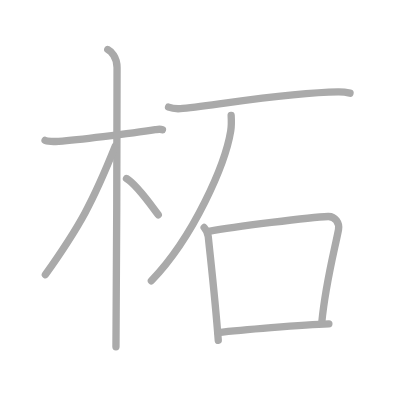
t = 0.00 s
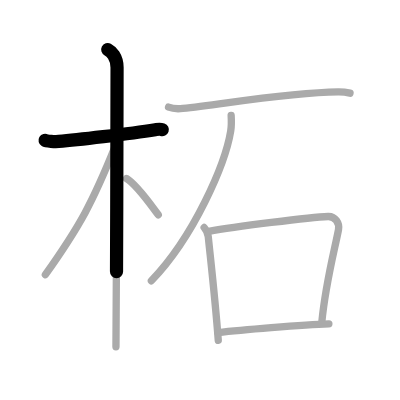
t = 1.75 s
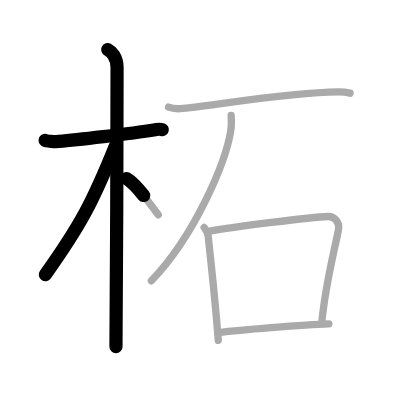
t = 3.50 s
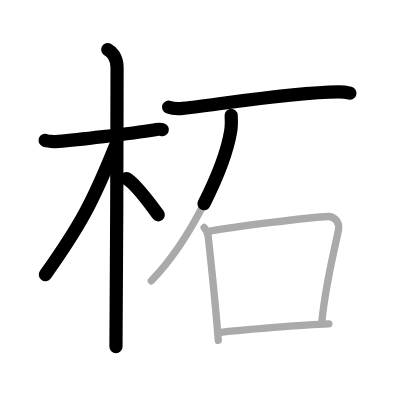
t = 5.50 s
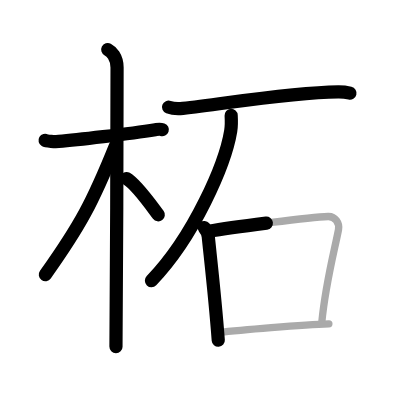
t = 7.25 s
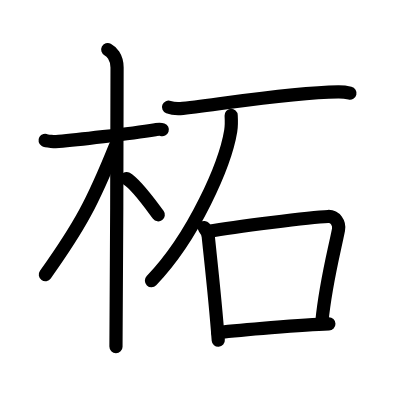
t = 9.00 s

The animated SVG that drew these frames (rendered in a browser with its animation timeline set to each time). Animation: 9 SMIL elements (animate=9); one cycle of 9.00 s.

<?xml version="1.0" standalone="no"?>
<!DOCTYPE svg PUBLIC "-//W3C//DTD SVG 1.1//EN"   "http://www.w3.org/Graphics/SVG/1.1/DTD/svg11.dtd">
<svg width="400px" height="400px"  version="1.1" xmlns="http://www.w3.org/2000/svg">
  <defs>
    <marker id="Triangle" viewBox="0 0 10 10" refX="0" refY="5" markerUnits="strokeWidth" markerWidth="3" style="stroke-opacity:0%;fill:#aaaaaa;" markerHeight="2" orient="auto">
      <path d="M 0 0 L 10 5 L 0 10 z" />
    </marker>
    
    <marker id="Arrow" viewBox="0 0 10 10" refX="5" refY="5" markerUnits="strokeWidth" markerWidth="1.8" style="stroke-opacity:0%;fill:#770000;" markerHeight="2" orient="auto">
      <path d="M 0 4 L 6 4 L 4 1 L 10 5 L 4 9 L 6 6 L 0 6 z" />
        <circle cx="5" cy="5" r="5" />
      </marker>
    
    <marker id="TriangleRed" viewBox="0 0 10 10" refX="0" refY="5" markerUnits="strokeWidth" markerWidth="3" style="stroke-opacity:0%;fill:#CC0000;" markerHeight="2" orient="auto">
      <path d="M 0 0 L 10 5 L 0 10 z" />
    </marker>
    
    <marker id="ArrowRed" viewBox="0 0 10 10" refX="5" refY="5" markerUnits="strokeWidth" markerWidth="1.8" style="stroke-opacity:0%;fill:#CC0000;" markerHeight="2" orient="auto">
      <path d="M 0 4 L 6 4 L 4 1 L 10 5 L 4 9 L 6 6 L 0 6 z" />
        <circle cx="5" cy="5" r="5" />
      </marker>
    
  </defs>
  
  <path style="fill:#ffffff; fill-opacity:100%; fill-rule:evenodd; stroke-width:0;" d="M 0 0 L 400px 0 L 400px 400px L 0 400px L 0 0" />

  <g transform="scale(3.6697247706422 3.6697247706422)">
<path style="fill:none; fill-opacity:0%; fill-rule:evenodd; stroke:#aaaaaa; stroke-opacity:100%; stroke-width: 1.5pt; stroke-linejoin:round; stroke-linecap:round;" d="M12.28 38.25c0.39 0.23 2.68 0.38 3.71 0.29c4.43-0.38 19.22-2.07 26.33-3.2c1.03-0.16 1.29-0.23 1.94 0"></path>
<path style="fill:none; fill-opacity:0%; fill-rule:evenodd; stroke:#aaaaaa; stroke-opacity:100%; stroke-width: 1.5pt; stroke-linejoin:round; stroke-linecap:round;" d="M29.36 13.5c0.91 0.47 2.54 2 2.54 4.92c0 0.95-0.12 70.25-0.3 76.08"></path>
<path style="fill:none; fill-opacity:0%; fill-rule:evenodd; stroke:#aaaaaa; stroke-opacity:100%; stroke-width: 1.5pt; stroke-linejoin:round; stroke-linecap:round;" d="M31.44 39.78c-6.15 15.26-9.57 21.7-19.08 35.06"></path>
<path style="fill:none; fill-opacity:0%; fill-rule:evenodd; stroke:#aaaaaa; stroke-opacity:100%; stroke-width: 1.5pt; stroke-linejoin:round; stroke-linecap:round;" d="M34.47 48.65c2.68 1.55 6.4 6.88 8.66 9.89"></path>
<path style="fill:none; fill-opacity:0%; fill-rule:evenodd; stroke:#aaaaaa; stroke-opacity:100%; stroke-width: 1.5pt; stroke-linejoin:round; stroke-linecap:round;" d="M45.93 29.2c0.92 0.35 2.97 0.45 3.89 0.35c11.53-1.24 28.52-4.31 42.34-4.51c1.54-0.02 2.46 0.17 3.22 0.35"></path>
<path style="fill:none; fill-opacity:0%; fill-rule:evenodd; stroke:#aaaaaa; stroke-opacity:100%; stroke-width: 1.5pt; stroke-linejoin:round; stroke-linecap:round;" d="M62.99 31.43c0.06 1.06 0.13 2.74-0.12 4.26c-1.48 8.99-9.98 28.73-21.62 40.81"></path>
<path style="fill:none; fill-opacity:0%; fill-rule:evenodd; stroke:#aaaaaa; stroke-opacity:100%; stroke-width: 1.5pt; stroke-linejoin:round; stroke-linecap:round;" d="M55.63 61.99c0.62 0.76 1.03 1.63 1.12 2.47c0.62 6.12 1.86 16.7 2.73 28.29"></path>
<path style="fill:none; fill-opacity:0%; fill-rule:evenodd; stroke:#aaaaaa; stroke-opacity:100%; stroke-width: 1.5pt; stroke-linejoin:round; stroke-linecap:round;" d="M56.88 63.03c6.92-1.23 27.79-3.85 32.52-4.04c1.95-0.08 3.18 1.83 2.84 3.6c-1.2 6.1-3.54 14.73-4.54 25.16"></path>
<path style="fill:none; fill-opacity:0%; fill-rule:evenodd; stroke:#aaaaaa; stroke-opacity:100%; stroke-width: 1.5pt; stroke-linejoin:round; stroke-linecap:round;" d="M59.34 90.62c5.54-0.62 23.21-2.19 30.28-2.37"></path>

<path style="fill:none; fill-opacity:0%; fill-rule:evenodd; stroke:#000000; stroke-opacity:100%; stroke-width: 2.7pt; stroke-linejoin:round; stroke-linecap:round;" d="M12.28 38.25c0.39 0.23 2.68 0.38 3.71 0.29c4.43-0.38 19.22-2.07 26.33-3.2c1.03-0.16 1.29-0.23 1.94 0" pathLength="100" stroke-dashoffset="100" stroke-dasharray="100 105"><animate id="dashAnim1" attributeName="stroke-dashoffset" from="100" to="0" dur="1s" calcMode="linear" fill="freeze"/></path>
<path style="fill:none; fill-opacity:0%; fill-rule:evenodd; stroke:#000000; stroke-opacity:100%; stroke-width: 2.7pt; stroke-linejoin:round; stroke-linecap:round;" d="M29.36 13.5c0.91 0.47 2.54 2 2.54 4.92c0 0.95-0.12 70.25-0.3 76.08" pathLength="100" stroke-dashoffset="100" stroke-dasharray="100 105"><animate id="dashAnim2" attributeName="stroke-dashoffset" from="100" to="0" dur="1s" calcMode="linear" begin="dashAnim1.end" fill="freeze"/></path>
<path style="fill:none; fill-opacity:0%; fill-rule:evenodd; stroke:#000000; stroke-opacity:100%; stroke-width: 2.7pt; stroke-linejoin:round; stroke-linecap:round;" d="M31.44 39.78c-6.15 15.26-9.57 21.7-19.08 35.06" pathLength="100" stroke-dashoffset="100" stroke-dasharray="100 105"><animate id="dashAnim3" attributeName="stroke-dashoffset" from="100" to="0" dur="1s" calcMode="linear" begin="dashAnim2.end" fill="freeze"/></path>
<path style="fill:none; fill-opacity:0%; fill-rule:evenodd; stroke:#000000; stroke-opacity:100%; stroke-width: 2.7pt; stroke-linejoin:round; stroke-linecap:round;" d="M34.47 48.65c2.68 1.55 6.4 6.88 8.66 9.89" pathLength="100" stroke-dashoffset="100" stroke-dasharray="100 105"><animate id="dashAnim4" attributeName="stroke-dashoffset" from="100" to="0" dur="1s" calcMode="linear" begin="dashAnim3.end" fill="freeze"/></path>
<path style="fill:none; fill-opacity:0%; fill-rule:evenodd; stroke:#000000; stroke-opacity:100%; stroke-width: 2.7pt; stroke-linejoin:round; stroke-linecap:round;" d="M45.93 29.2c0.92 0.35 2.97 0.45 3.89 0.35c11.53-1.24 28.52-4.31 42.34-4.51c1.54-0.02 2.46 0.17 3.22 0.35" pathLength="100" stroke-dashoffset="100" stroke-dasharray="100 105"><animate id="dashAnim5" attributeName="stroke-dashoffset" from="100" to="0" dur="1s" calcMode="linear" begin="dashAnim4.end" fill="freeze"/></path>
<path style="fill:none; fill-opacity:0%; fill-rule:evenodd; stroke:#000000; stroke-opacity:100%; stroke-width: 2.7pt; stroke-linejoin:round; stroke-linecap:round;" d="M62.99 31.43c0.06 1.06 0.13 2.74-0.12 4.26c-1.48 8.99-9.98 28.73-21.62 40.81" pathLength="100" stroke-dashoffset="100" stroke-dasharray="100 105"><animate id="dashAnim6" attributeName="stroke-dashoffset" from="100" to="0" dur="1s" calcMode="linear" begin="dashAnim5.end" fill="freeze"/></path>
<path style="fill:none; fill-opacity:0%; fill-rule:evenodd; stroke:#000000; stroke-opacity:100%; stroke-width: 2.7pt; stroke-linejoin:round; stroke-linecap:round;" d="M55.63 61.99c0.62 0.76 1.03 1.63 1.12 2.47c0.62 6.12 1.86 16.7 2.73 28.29" pathLength="100" stroke-dashoffset="100" stroke-dasharray="100 105"><animate id="dashAnim7" attributeName="stroke-dashoffset" from="100" to="0" dur="1s" calcMode="linear" begin="dashAnim6.end" fill="freeze"/></path>
<path style="fill:none; fill-opacity:0%; fill-rule:evenodd; stroke:#000000; stroke-opacity:100%; stroke-width: 2.7pt; stroke-linejoin:round; stroke-linecap:round;" d="M56.88 63.03c6.92-1.23 27.79-3.85 32.52-4.04c1.95-0.08 3.18 1.83 2.84 3.6c-1.2 6.1-3.54 14.73-4.54 25.16" pathLength="100" stroke-dashoffset="100" stroke-dasharray="100 105"><animate id="dashAnim8" attributeName="stroke-dashoffset" from="100" to="0" dur="1s" calcMode="linear" begin="dashAnim7.end" fill="freeze"/></path>
<path style="fill:none; fill-opacity:0%; fill-rule:evenodd; stroke:#000000; stroke-opacity:100%; stroke-width: 2.7pt; stroke-linejoin:round; stroke-linecap:round;" d="M59.34 90.62c5.54-0.62 23.21-2.19 30.28-2.37" pathLength="100" stroke-dashoffset="100" stroke-dasharray="100 105"><animate id="dashAnim9" attributeName="stroke-dashoffset" from="100" to="0" dur="1s" calcMode="linear" begin="dashAnim8.end" fill="freeze"/></path>

</g>

</svg>  
          
